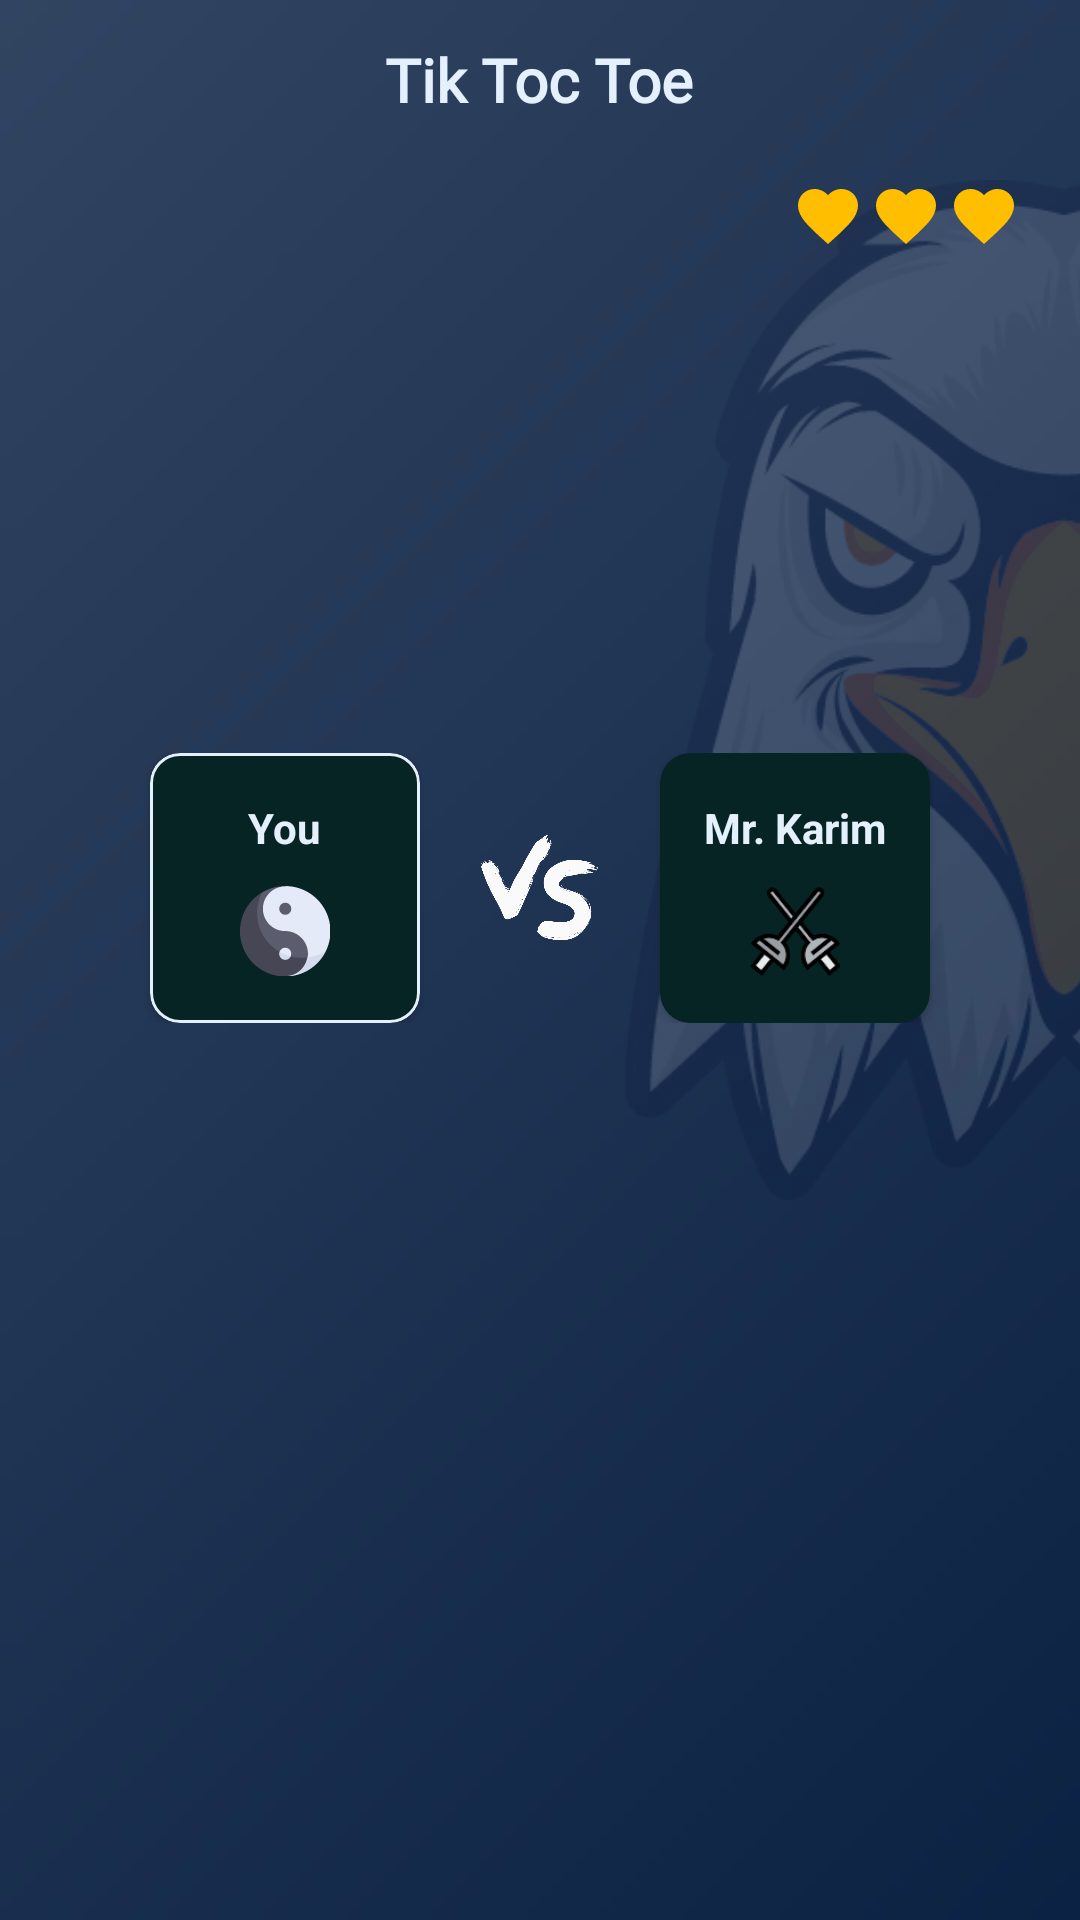

Write the Android layout XML for this screen, with the resource values it uses.
<!-- AndroidManifest.xml: application theme Theme.EPay -->
<!-- res/layout/activity_tic_tac_toe_minimax_algo.xml -->
<?xml version="1.0" encoding="utf-8"?>
<RelativeLayout
    xmlns:android="http://schemas.android.com/apk/res/android"
    xmlns:app="http://schemas.android.com/apk/res-auto"
    xmlns:tools="http://schemas.android.com/tools"
    android:layout_width="match_parent"
    android:layout_height="match_parent"
    android:background="@drawable/background"
    tools:context=".Game.TicTacToe_Minimax_algo"
    tools:ignore="VectorDrawableCompat">

    <Button
        android:id="@+id/back"
        style="@style/Widget.MaterialComponents.Button.TextButton.Icon"
        android:layout_width="45dp"
        android:layout_height="45dp"
        android:layout_marginStart="8dp"
        android:layout_marginTop="5dp"
        app:icon="@drawable/ic_baseline_arrow_back_24"
        app:iconTint="@color/white"
        app:rippleColor="@color/white" />

    <ImageView
        android:layout_width="350dp"
        android:layout_height="340dp"
        android:layout_below="@id/back"
        android:layout_alignParentEnd="true"
        android:layout_marginTop="10dp"
        android:layout_marginEnd="-170dp"
        android:src="@drawable/logo_game_eagle" />

    <TextView
        android:layout_width="wrap_content"
        android:layout_height="wrap_content"
        android:layout_centerHorizontal="true"
        android:layout_marginTop="13dp"
        android:fontFamily="@font/aldrich"
        android:text="Tik Toc Toe"
        android:textSize="20sp"
        android:textStyle="bold"
        android:textColor="@color/white_light"/>

    <LinearLayout
        android:id="@+id/favourite"
        android:layout_width="wrap_content"
        android:layout_height="wrap_content"
        android:layout_below="@id/back"
        android:layout_alignParentEnd="true"
        android:layout_marginTop="10dp"
        android:layout_marginEnd="20dp">

        <ImageView
            android:id="@+id/f1"
            android:layout_width="wrap_content"
            android:layout_height="wrap_content"
            android:layout_weight="1"
            app:srcCompat="@drawable/ic_baseline_favorite_24" />

        <ImageView
            android:id="@+id/f2"
            android:layout_width="wrap_content"
            android:layout_height="wrap_content"
            android:layout_marginHorizontal="2dp"
            android:layout_weight="1"
            app:srcCompat="@drawable/ic_baseline_favorite_24" />

        <ImageView
            android:id="@+id/f3"
            android:layout_width="wrap_content"
            android:layout_height="wrap_content"
            android:layout_weight="1"
            app:srcCompat="@drawable/ic_baseline_favorite_24" />

    </LinearLayout>

    <RelativeLayout
        android:layout_width="match_parent"
        android:layout_height="match_parent"
        android:gravity="center"
        android:layout_below="@id/favourite">

        <LinearLayout
            android:id="@+id/ll"
            android:layout_width="match_parent"
            android:layout_height="wrap_content"
            android:orientation="horizontal"
            android:gravity="center_horizontal">

            <com.google.android.material.card.MaterialCardView
                android:layout_width="90dp"
                android:layout_height="90dp"
                app:cardCornerRadius="10dp"
                app:cardBackgroundColor="@color/deep_blue"
                app:strokeColor="@color/white_light"
                app:strokeWidth="1dp"
                app:cardElevation="2dp">

                <LinearLayout
                    android:layout_width="match_parent"
                    android:layout_height="match_parent"
                    android:orientation="vertical"
                    android:gravity="center">

                    <TextView
                        android:id="@+id/YourName"
                        android:layout_width="wrap_content"
                        android:layout_height="wrap_content"
                        android:text="You"
                        android:textStyle="bold"
                        android:textColor="@color/white_light"/>

                    <ImageView
                        android:id="@+id/your_cell"
                        android:layout_width="30dp"
                        android:layout_height="30dp"
                        android:layout_marginTop="10dp"
                        android:src="@drawable/yinyang"/>
                </LinearLayout>
            </com.google.android.material.card.MaterialCardView>

            <ImageView
                android:layout_width="40dp"
                android:layout_height="40dp"
                android:src="@drawable/vs"
                android:layout_gravity="center_vertical"
                android:layout_marginHorizontal="20dp"/>

            <com.google.android.material.card.MaterialCardView
                android:layout_width="90dp"
                android:layout_height="90dp"
                app:cardCornerRadius="10dp"
                app:cardBackgroundColor="@color/deep_blue"
                app:cardElevation="2dp">

                <LinearLayout
                    android:layout_width="match_parent"
                    android:layout_height="match_parent"
                    android:orientation="vertical"
                    android:gravity="center">

                    <TextView
                        android:id="@+id/opponent_name"
                        android:layout_width="wrap_content"
                        android:layout_height="wrap_content"
                        android:text="Mr. Karim"
                        android:textStyle="bold"
                        android:textColor="@color/white_light"/>

                    <ImageView
                        android:id="@+id/opponent_cell"
                        android:layout_width="30dp"
                        android:layout_height="30dp"
                        android:layout_marginTop="10dp"
                        android:src="@drawable/fancing"/>
                </LinearLayout>
            </com.google.android.material.card.MaterialCardView>

        </LinearLayout>

        <GridLayout
            android:padding="16dp"
            android:alignmentMode="alignBounds"
            android:useDefaultMargins="true"
            android:layout_below="@id/ll"
            android:layout_centerHorizontal="true"
            android:layout_marginTop="100dp"
            android:rowCount="3"
            android:columnCount="3"
            android:id="@+id/layout_board"
            android:layout_width="wrap_content"
            android:layout_height="wrap_content"/>

    </RelativeLayout>

</RelativeLayout>
<!-- resources referenced by this layout -->
<resources>
  <color name="deep_blue">#062424</color>
  <color name="white">#FFFFFFFF</color>
  <color name="white_light">#e4f0fb</color>
  <!-- drawable background: jpg bitmap (drawable, 4377 bytes) -->
  <!-- drawable fancing: png bitmap (drawable, 5306 bytes) -->
  <!-- drawable ic_baseline_favorite_24 (drawable) -->
  <vector xmlns:android="http://schemas.android.com/apk/res/android"
      android:width="24dp"
      android:height="24dp"
      android:viewportWidth="24"
      android:viewportHeight="24"
      android:tint="#FFBF00">
    <path
        android:fillColor="@android:color/white"
        android:pathData="M12,21.35l-1.45,-1.32C5.4,15.36 2,12.28 2,8.5 2,5.42 4.42,3 7.5,3c1.74,0 3.41,0.81 4.5,2.09C13.09,3.81 14.76,3 16.5,3 19.58,3 22,5.42 22,8.5c0,3.78 -3.4,6.86 -8.55,11.54L12,21.35z"/>
  </vector>
  <!-- drawable logo_game_eagle: png bitmap (drawable, 72747 bytes) -->
  <!-- drawable vs: png bitmap (drawable, 23691 bytes) -->
  <!-- drawable yinyang: png bitmap (drawable, 7700 bytes) -->
  <style name="Theme.EPay" parent="Theme.MaterialComponents.DayNight.NoActionBar">
          
          <item name="colorPrimary">@color/colour_bottom_bar</item>
          <item name="colorPrimaryVariant">@color/statusBar</item>
          <item name="colorOnPrimary">@color/white</item>
          
          <item name="colorSecondary">@color/teal_200</item>
          <item name="colorSecondaryVariant">@color/teal_700</item>
          <item name="colorOnSecondary">@color/black</item>
          
  
          <item name="android:statusBarColor" tools:targetApi="l">?attr/colorPrimaryVariant</item>
          
      </style>
  <color name="colour_bottom_bar">#FB3F8E</color>
  <color name="statusBar">#283B59</color>
  <color name="teal_200">#FF03DAC5</color>
  <color name="teal_700">#FF018786</color>
  <color name="black">#FF000000</color>
</resources>
